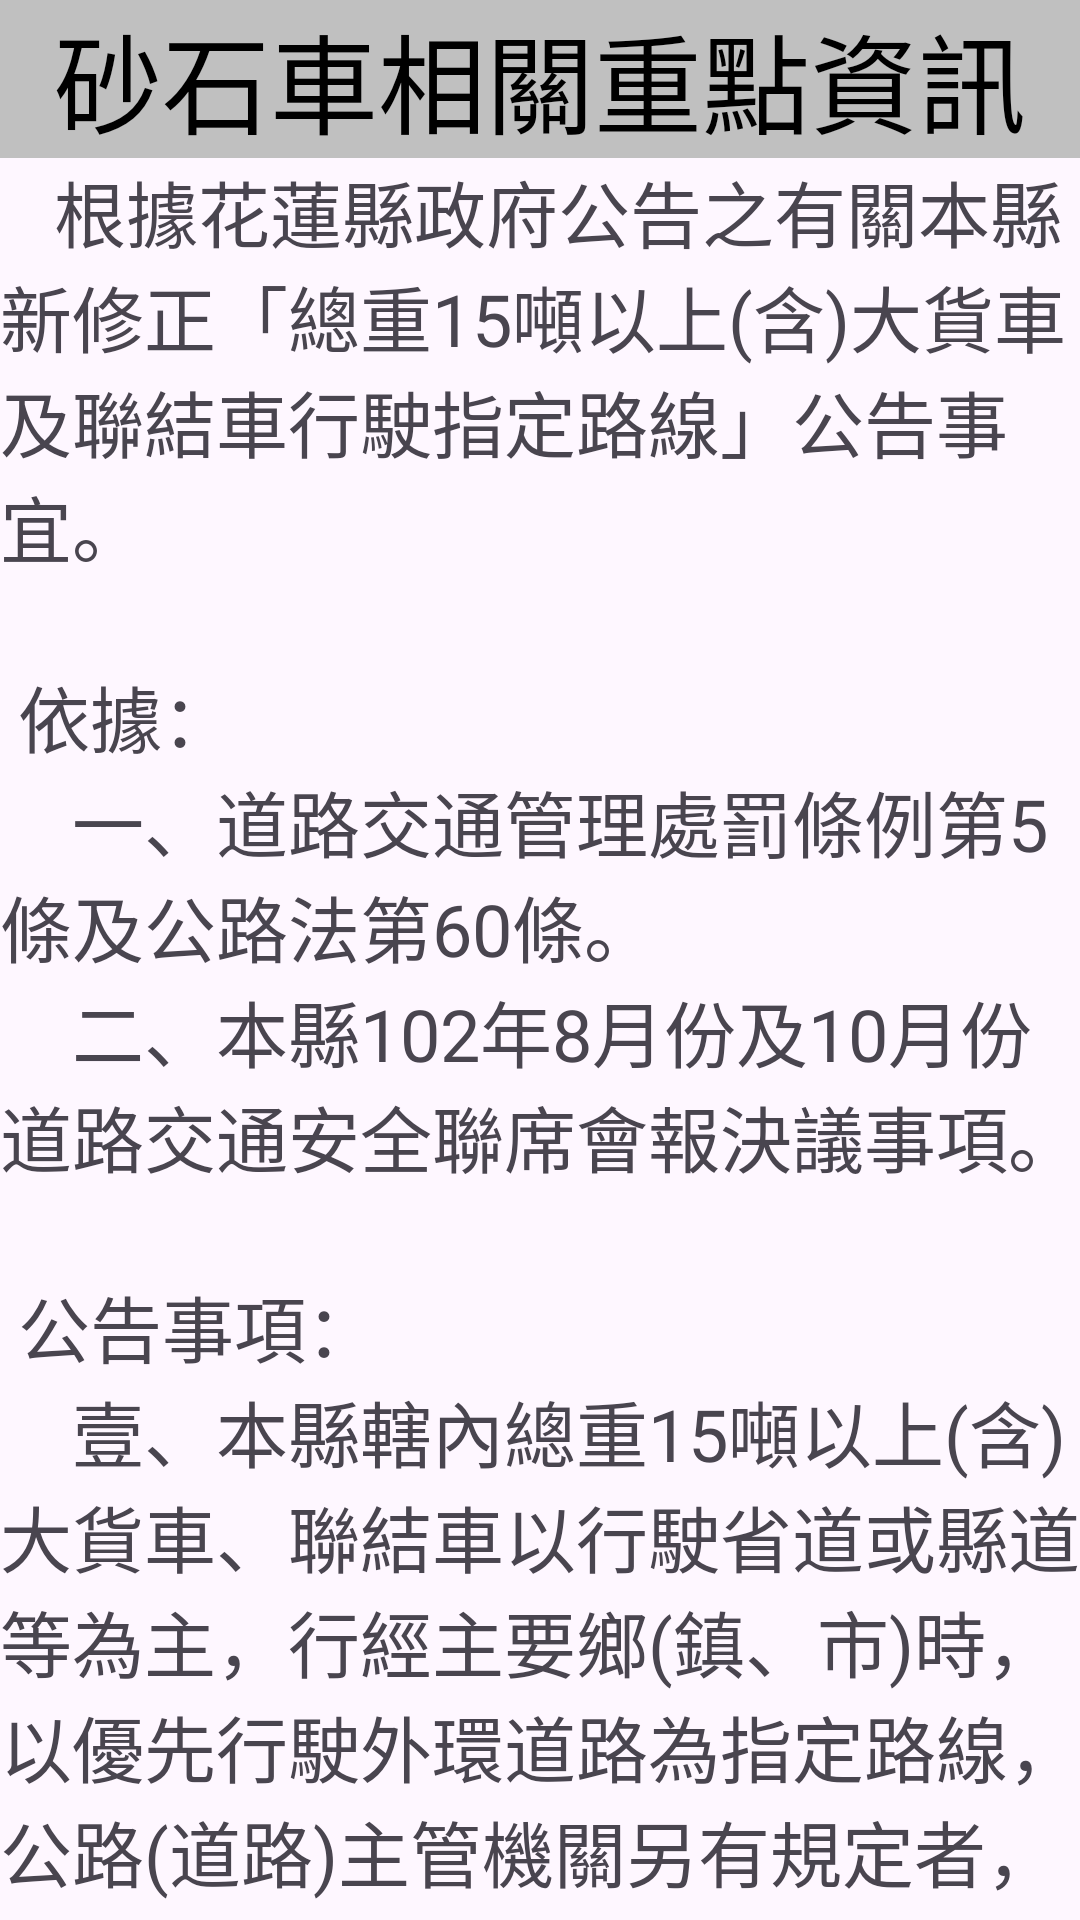

Produce the Android XML layout that renders to this screen, including the resource entries it uses.
<!-- AndroidManifest.xml: application theme Theme.NoActionBar -->
<!-- res/layout/activity_large_car.xml -->
<?xml version="1.0" encoding="utf-8"?>
<androidx.coordinatorlayout.widget.CoordinatorLayout xmlns:android="http://schemas.android.com/apk/res/android"
    xmlns:app="http://schemas.android.com/apk/res-auto"
    xmlns:tools="http://schemas.android.com/tools"
    android:layout_width="match_parent"
    android:layout_height="match_parent"
    android:fitsSystemWindows="true"
    tools:context=".TrafficInfo.LargeCar.LargeCar">

    <com.google.android.material.appbar.AppBarLayout
        android:id="@+id/app_bar"
        android:layout_width="match_parent"
        android:layout_height="wrap_content"
        android:fitsSystemWindows="true"
        android:theme="@style/Theme.MyApplication.AppBarOverlay">


        <TextView
            android:layout_width="match_parent"
            android:layout_height="match_parent"
            android:gravity="center"
            android:background="#c0c0c0"
            android:text="砂石車相關重點資訊"
            android:textColor="@color/black"
            android:textSize="36sp"/>

    </com.google.android.material.appbar.AppBarLayout>

    <include layout="@layout/content_scrolling" />



</androidx.coordinatorlayout.widget.CoordinatorLayout>
<!-- res/layout/content_scrolling.xml (included above) -->
<?xml version="1.0" encoding="utf-8"?>
<androidx.core.widget.NestedScrollView xmlns:android="http://schemas.android.com/apk/res/android"
    xmlns:app="http://schemas.android.com/apk/res-auto"
    xmlns:tools="http://schemas.android.com/tools"
    android:layout_width="match_parent"
    android:layout_height="match_parent"
    app:layout_behavior="@string/appbar_scrolling_view_behavior"
    tools:context=".TrafficInfo.LargeCar.LargeCar"
    tools:showIn="@layout/activity_large_car">

    <TextView
        android:layout_width="wrap_content"
        android:layout_height="wrap_content"
        android:layout_margin="@dimen/text_margin"
        android:text="@string/large_text"
        android:textSize="24sp"/>

</androidx.core.widget.NestedScrollView>
<!-- resources referenced by this layout -->
<resources>

</resources>
